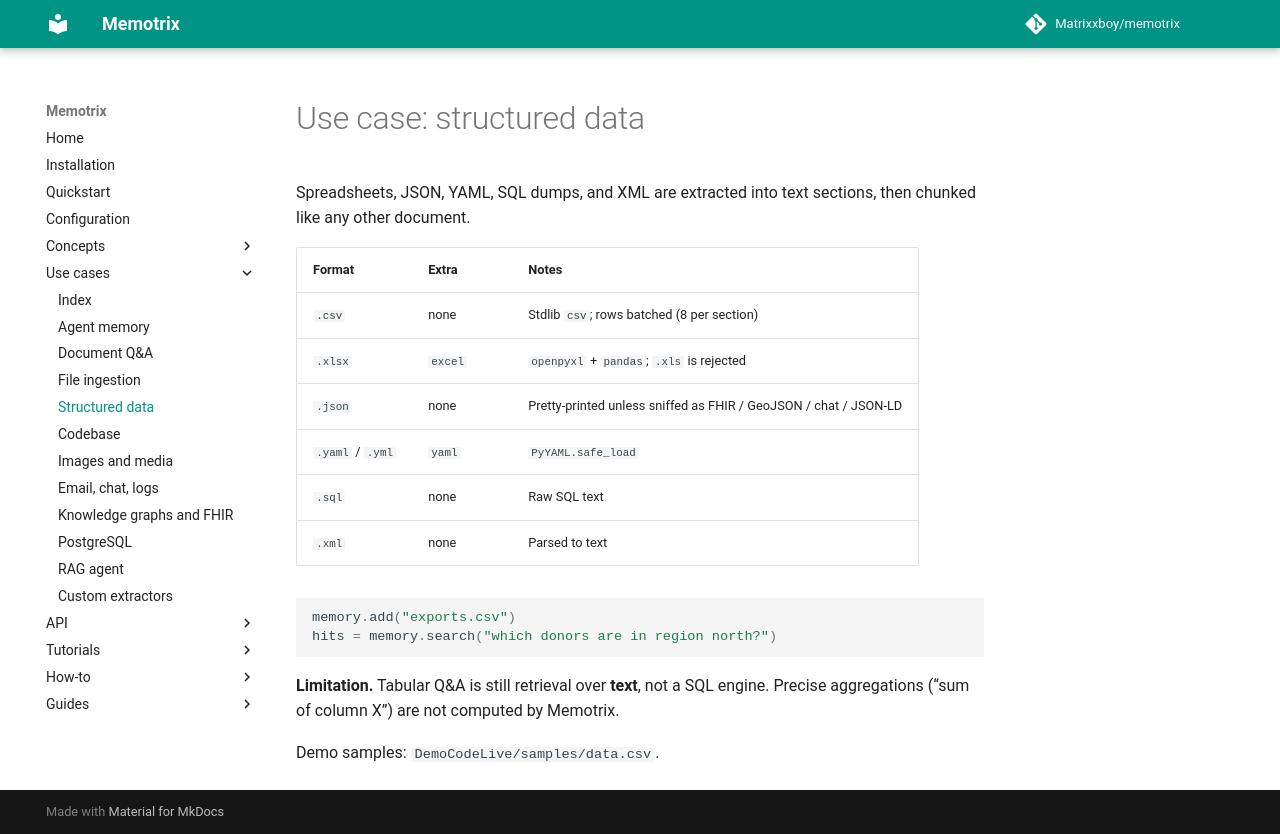

repository: Matrixxboy/memotrix · page: use-cases/structured-data/index.html · generator: mkdocs

---
title: "Structured data"
---

# Use case: structured data

Spreadsheets, JSON, YAML, SQL dumps, and XML are extracted into text sections, then chunked like any other document.

| Format | Extra | Notes |
|---|---|---|
| `.csv` | none | Stdlib `csv`; rows batched (8 per section) |
| `.xlsx` | `excel` | `openpyxl` + `pandas`; `.xls` is rejected |
| `.json` | none | Pretty-printed unless sniffed as FHIR / GeoJSON / chat / JSON-LD |
| `.yaml` / `.yml` | `yaml` | `PyYAML.safe_load` |
| `.sql` | none | Raw SQL text |
| `.xml` | none | Parsed to text |

```python
memory.add("exports.csv")
hits = memory.search("which donors are in region north?")
```

**Limitation.** Tabular Q&A is still retrieval over **text**, not a SQL engine. Precise aggregations (“sum of column X”) are not computed by Memotrix.

Demo samples: `DemoCodeLive/samples/data.csv`.
